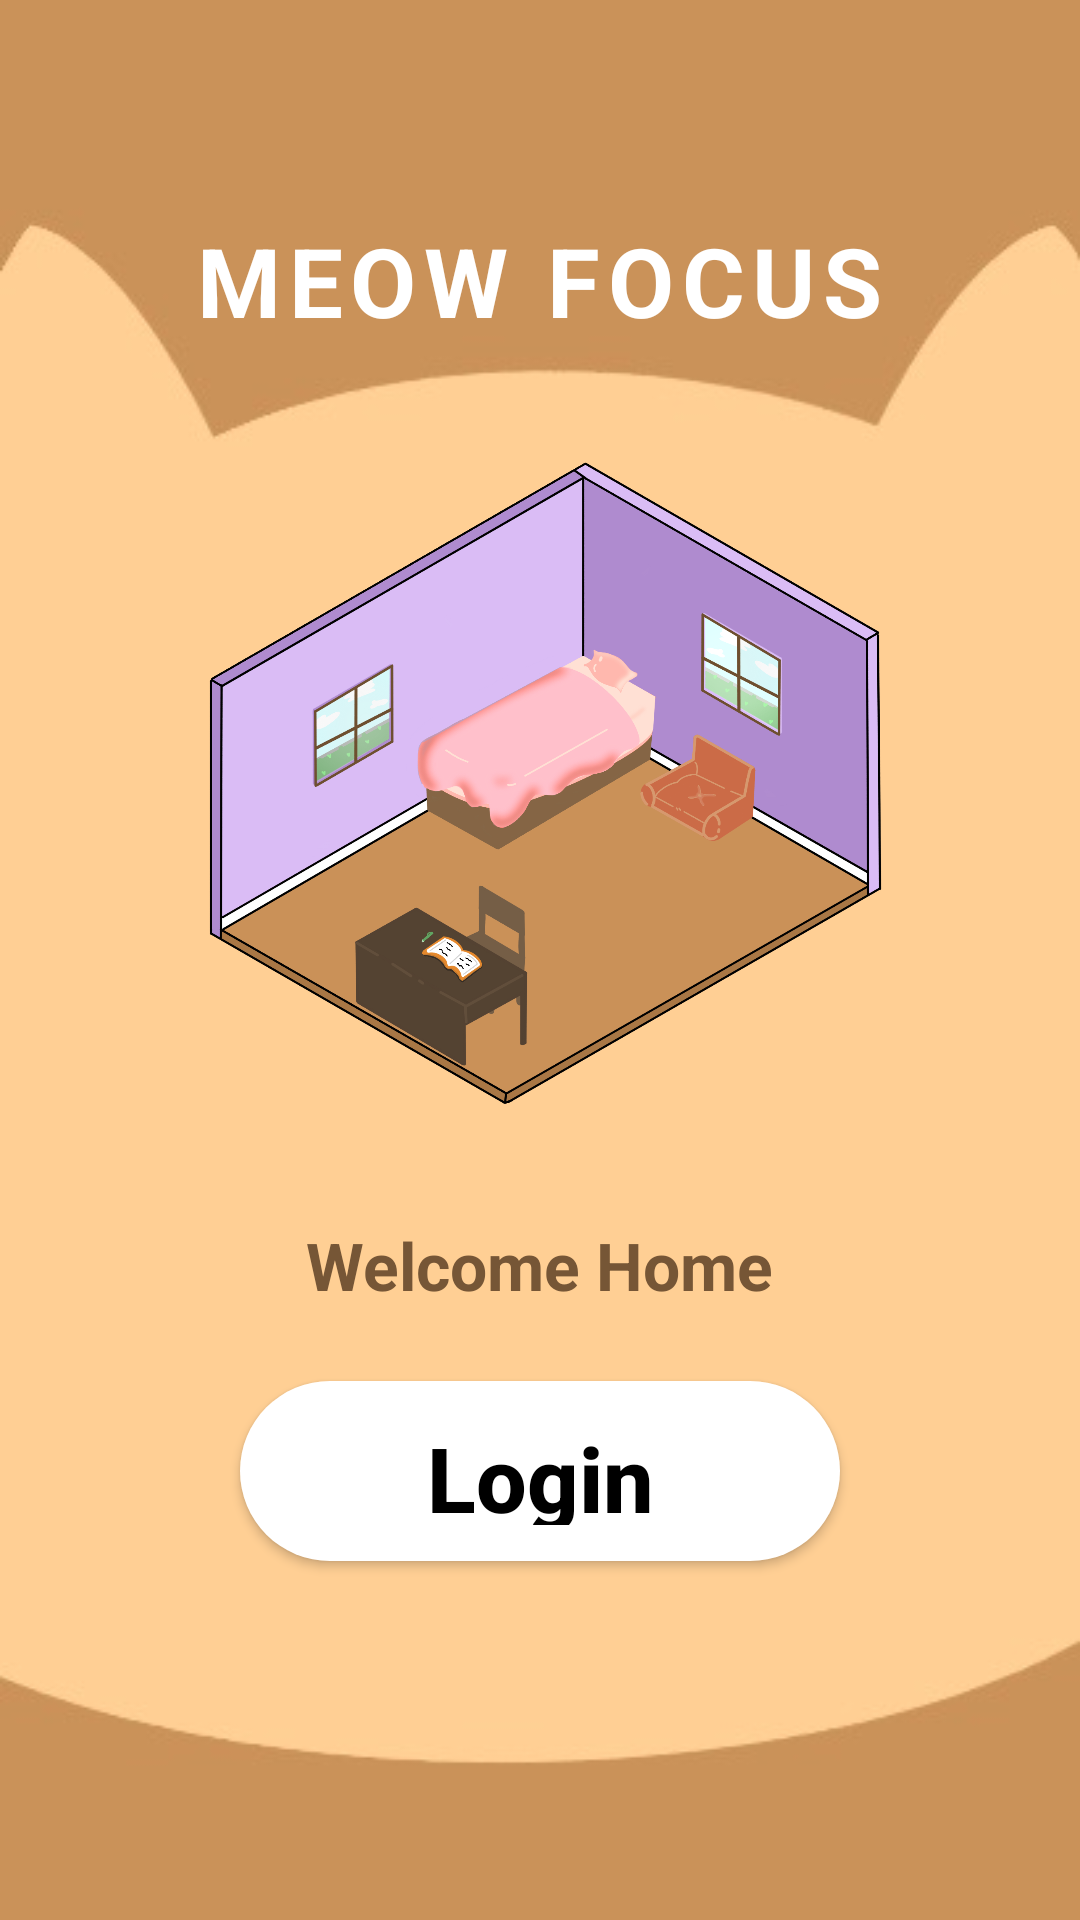

Produce the Android XML layout that renders to this screen, including the resource entries it uses.
<!-- AndroidManifest.xml: application theme Theme.MeowFocus -->
<!-- res/layout/activity_main.xml -->
<?xml version="1.0" encoding="utf-8"?>
<FrameLayout xmlns:android="http://schemas.android.com/apk/res/android"
    xmlns:app="http://schemas.android.com/apk/res-auto"
    android:layout_width="match_parent"
    android:layout_height="match_parent"
    android:background="#CA9158">

    
    <ImageView
        android:layout_width="match_parent"
        android:layout_height="match_parent"
        android:contentDescription="Background"
        android:scaleType="fitXY"
        android:src="@drawable/background" />

    
    <LinearLayout
        android:layout_width="match_parent"
        android:layout_height="match_parent"
        android:orientation="vertical"
        android:gravity="center_horizontal"
        android:padding="32dp">

        
        <TextView
            android:id="@+id/appTitle"
            android:layout_width="wrap_content"
            android:layout_height="wrap_content"
            android:text="MEOW FOCUS"
            android:textSize="32sp"
            android:textStyle="bold"
            android:textColor="#FFFFFF"
            android:layout_marginTop="40dp"
            android:letterSpacing="0.08"/>

        
        <View
            android:layout_width="1dp"
            android:layout_height="0dp"
            android:layout_weight="0.3"/>

        
        <FrameLayout
            android:id="@+id/roomContainer"
            android:layout_width="240dp"
            android:layout_height="240dp">

            
            <ImageView
                android:id="@+id/isometricRoom"
                android:layout_width="322dp"
                android:layout_height="329dp"
                android:layout_gravity="center"
                android:contentDescription="Home Icon"
                android:scaleType="fitCenter"
                android:src="@drawable/ic_home" />

        </FrameLayout>

        
        <View
            android:layout_width="1dp"
            android:layout_height="0dp"
            android:layout_weight="0.3"/>

        
        <TextView
            android:layout_width="wrap_content"
            android:layout_height="wrap_content"
            android:text="Welcome Home"
            android:textSize="22sp"
            android:textColor="#765636"
            android:textStyle="bold"
            android:layout_marginBottom="24dp"/>

        
        <Button
            android:id="@+id/loginButton"
            android:layout_width="200dp"
            android:layout_height="60dp"
            android:text="Login"
            android:textSize="30sp"
            android:textColor="#000000"
            android:background="@drawable/button_login"
            app:backgroundTint="@null"
            android:textStyle="bold"
            android:textAllCaps="false"/>

        
        <View
            android:layout_width="1dp"
            android:layout_height="0dp"
            android:layout_weight="1"/>

    </LinearLayout>

</FrameLayout>
<!-- resources referenced by this layout -->
<resources>
  <!-- drawable background: jpg bitmap (drawable, 9443 bytes) -->
  <!-- drawable button_login (drawable) -->
  <?xml version="1.0" encoding="utf-8"?>
  <shape xmlns:android="http://schemas.android.com/apk/res/android">
      <solid android:color="#FFFFFF"/>
      <corners android:radius="30dp"/>
      <padding
          android:left="16dp"
          android:top="12dp"
          android:right="16dp"
          android:bottom="12dp"/>
  </shape>
  <!-- drawable ic_home: png bitmap (drawable, 603016 bytes) -->
  <style name="Theme.MeowFocus" parent="Base.Theme.MeowFocus" />
  <style name="Base.Theme.MeowFocus" parent="Theme.Material3.DayNight.NoActionBar">
          
          
      </style>
</resources>
